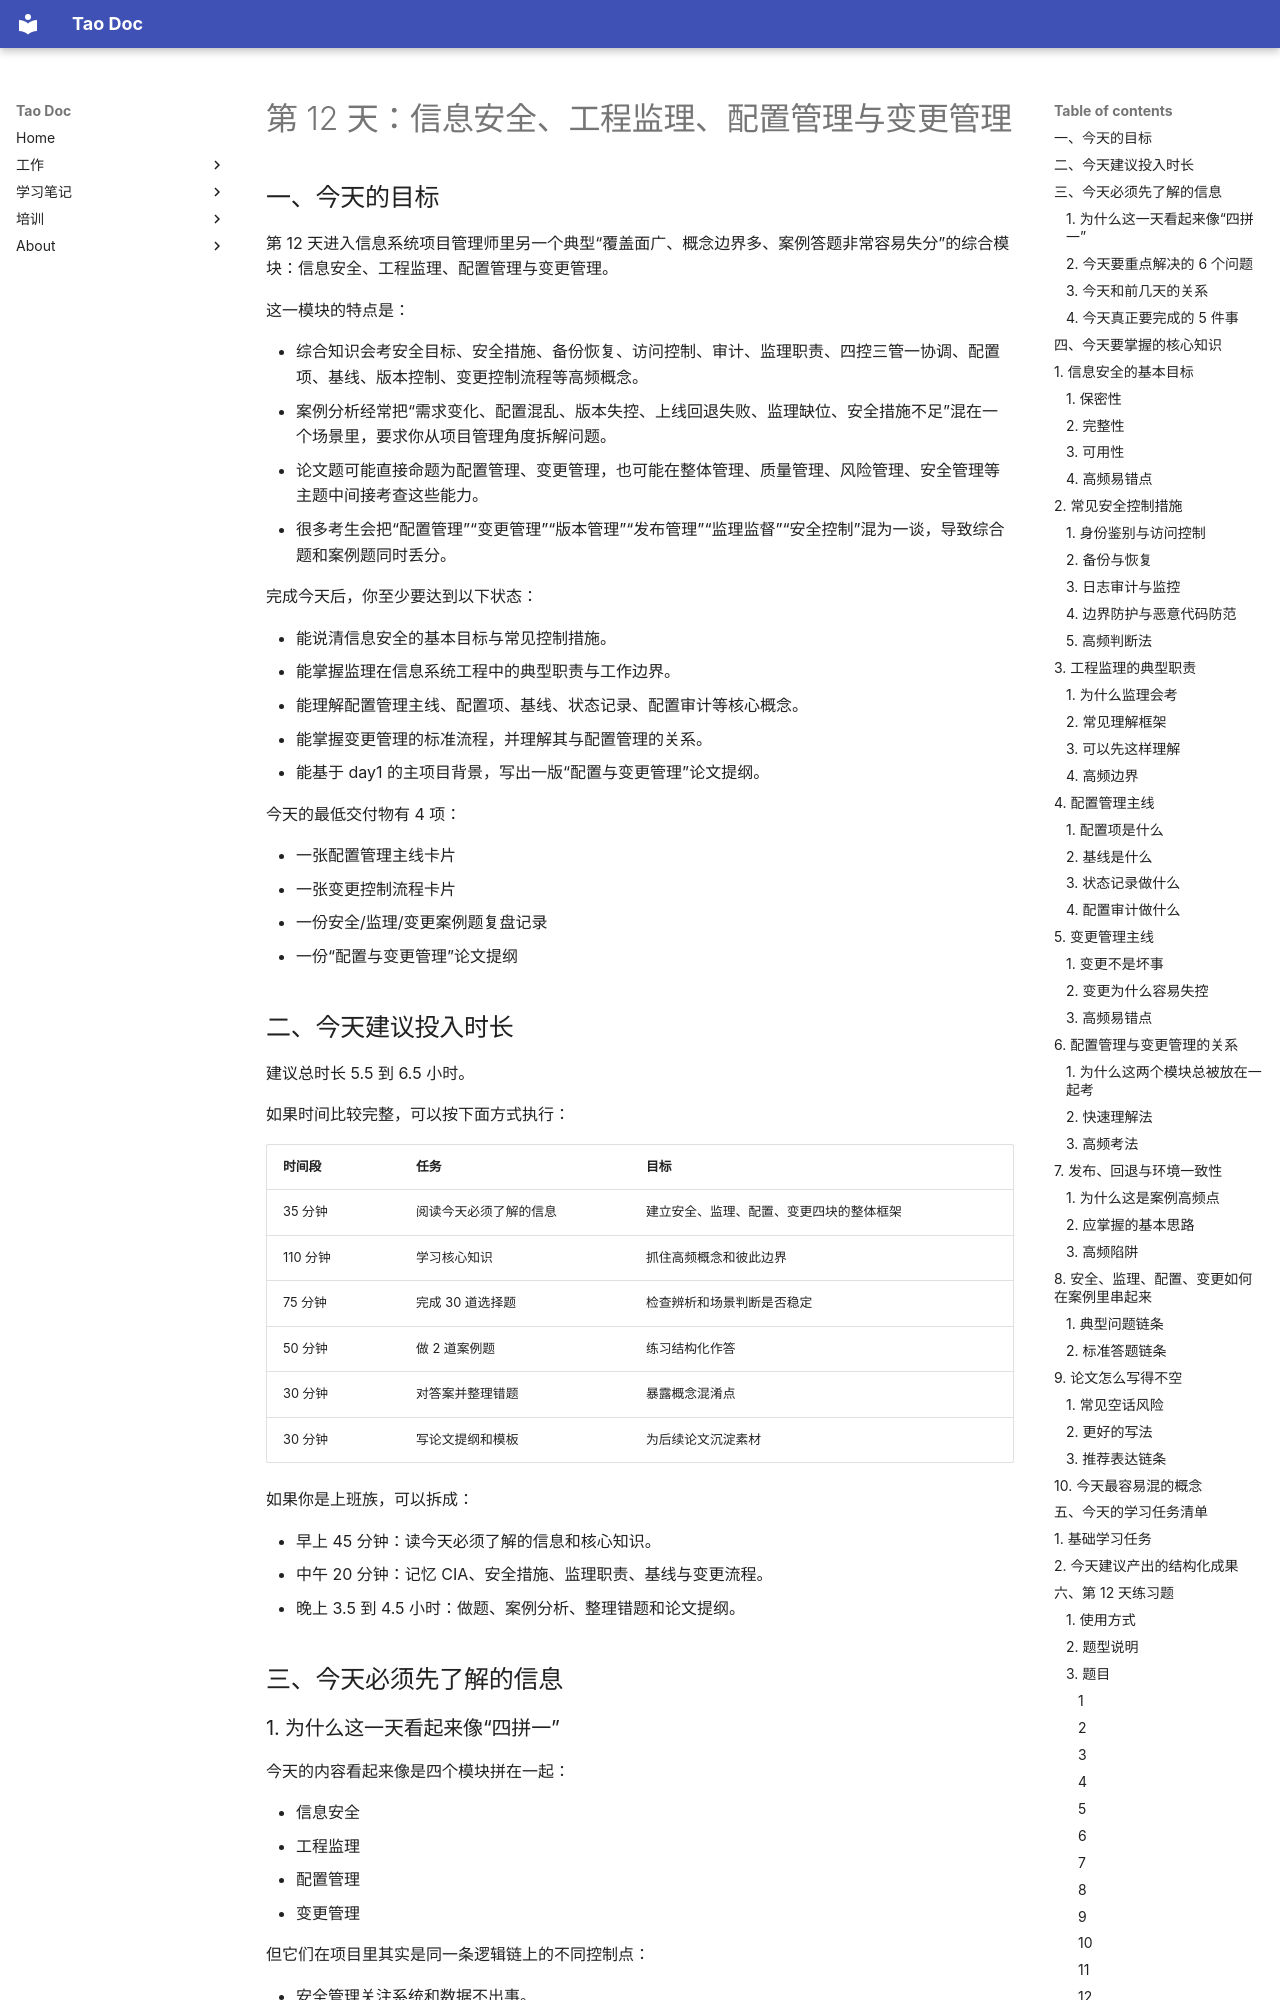

repository: Tao1925/mkdocs_tao · page: knowledge/ruankao/day/day12/index.html · generator: mkdocs

# 第 12 天：信息安全、工程监理、配置管理与变更管理

## 一、今天的目标

第 12 天进入信息系统项目管理师里另一个典型“覆盖面广、概念边界多、案例答题非常容易失分”的综合模块：信息安全、工程监理、配置管理与变更管理。

这一模块的特点是：

- 综合知识会考安全目标、安全措施、备份恢复、访问控制、审计、监理职责、四控三管一协调、配置项、基线、版本控制、变更控制流程等高频概念。
- 案例分析经常把“需求变化、配置混乱、版本失控、上线回退失败、监理缺位、安全措施不足”混在一个场景里，要求你从项目管理角度拆解问题。
- 论文题可能直接命题为配置管理、变更管理，也可能在整体管理、质量管理、风险管理、安全管理等主题中间接考查这些能力。
- 很多考生会把“配置管理”“变更管理”“版本管理”“发布管理”“监理监督”“安全控制”混为一谈，导致综合题和案例题同时丢分。

完成今天后，你至少要达到以下状态：

- 能说清信息安全的基本目标与常见控制措施。
- 能掌握监理在信息系统工程中的典型职责与工作边界。
- 能理解配置管理主线、配置项、基线、状态记录、配置审计等核心概念。
- 能掌握变更管理的标准流程，并理解其与配置管理的关系。
- 能基于 day1 的主项目背景，写出一版“配置与变更管理”论文提纲。

今天的最低交付物有 4 项：

- 一张配置管理主线卡片
- 一张变更控制流程卡片
- 一份安全/监理/变更案例题复盘记录
- 一份“配置与变更管理”论文提纲
